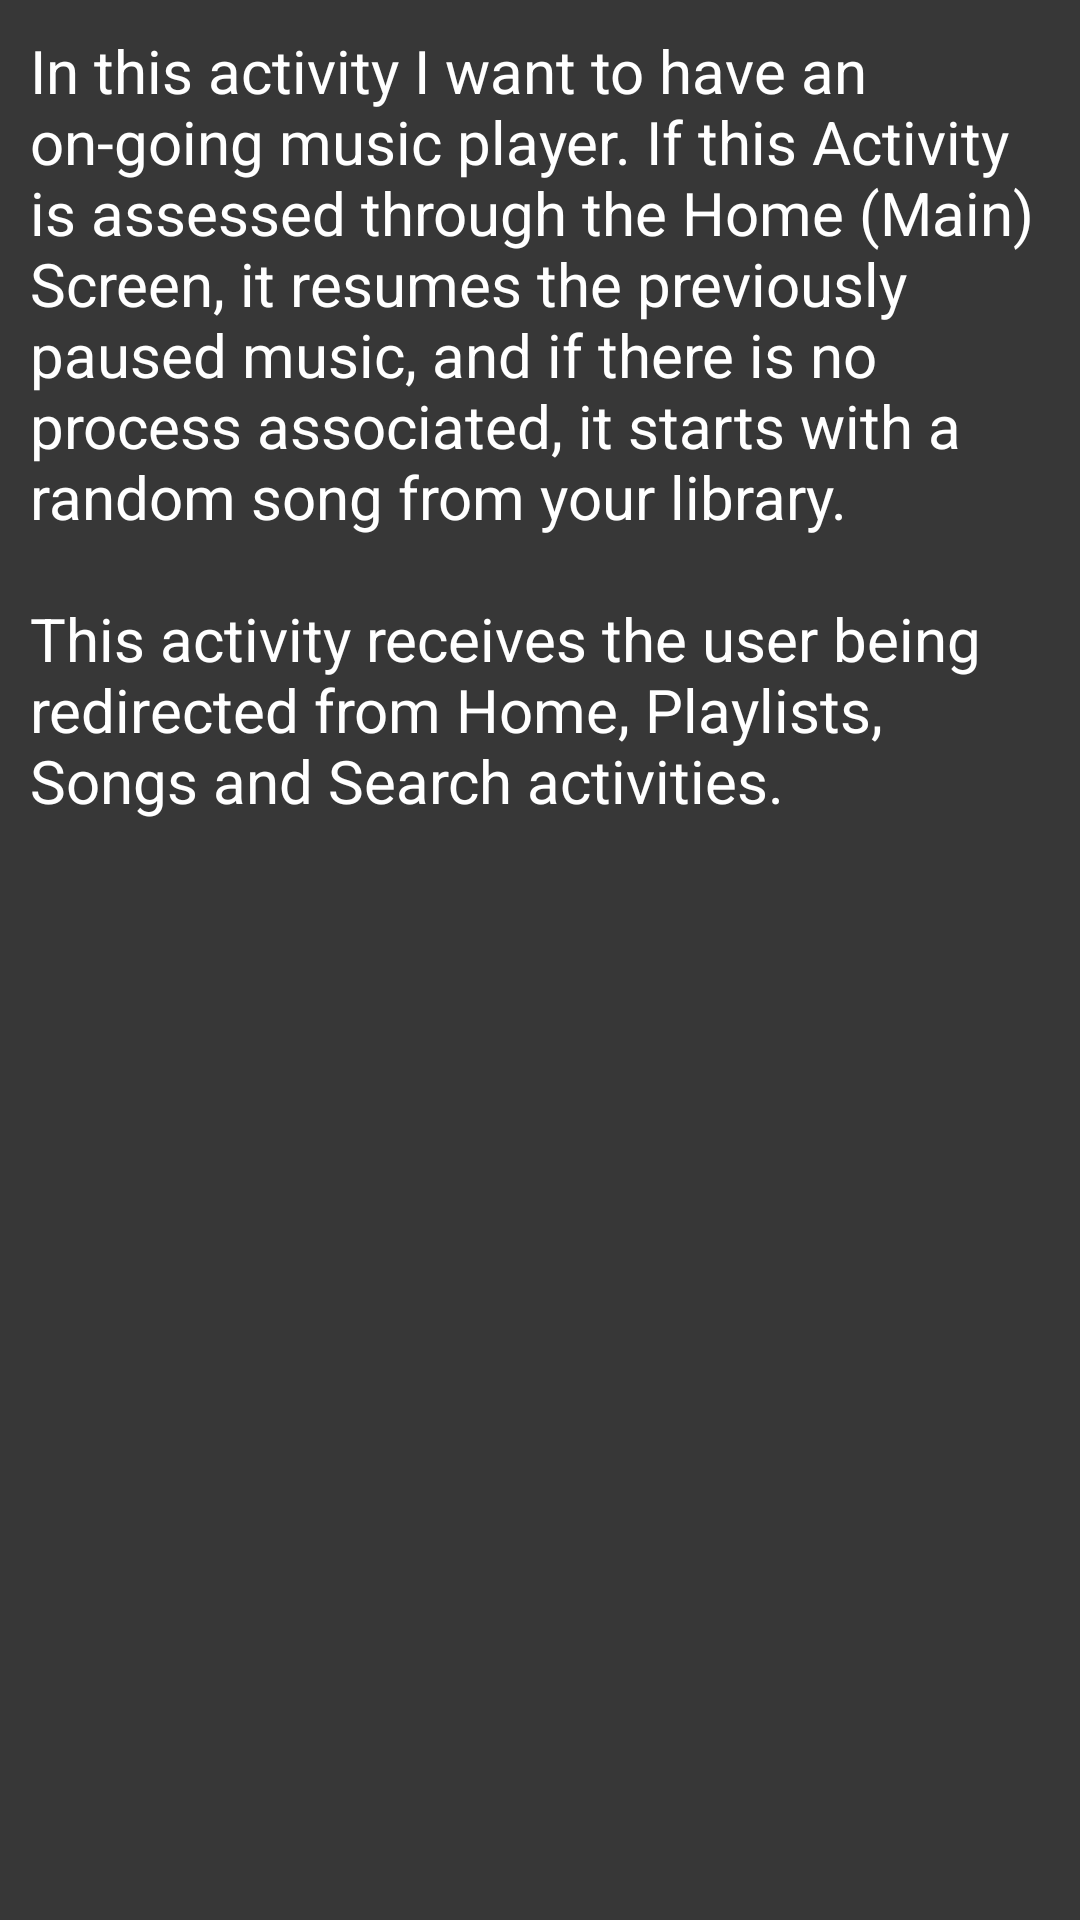

Reconstruct the res/layout file that produces this screen, plus the resources it refers to.
<!-- AndroidManifest.xml: application theme AppTheme -->
<!-- res/layout/activity_play.xml -->
<?xml version="1.0" encoding="utf-8"?>
<LinearLayout xmlns:android="http://schemas.android.com/apk/res/android"
    xmlns:tools="http://schemas.android.com/tools"
    style="@style/ChildLinearLayout"
    tools:context="com.example.android.mymusicapp.PlayActivity">

    <TextView
        style="@style/CategoryActivityTextView"
        android:text="@string/description_activity_play" />

</LinearLayout>
<!-- resources referenced by this layout -->
<resources>
  <string name="description_activity_play">In this activity I want to have an on-going music player.
          If this Activity is assessed through the Home (Main) Screen, it resumes the previously paused music,
          and if there is no process associated, it starts with a random song from your library.
      \n \nThis activity receives the user being redirected from Home, Playlists, Songs and Search activities.</string>
  <style name="CategoryActivityTextView">
          <item name="android:layout_width">match_parent</item>
          <item name="android:layout_height">wrap_content</item>
          <item name="android:textSize">@dimen/textSize_single_textView</item>
          <item name="android:textColor">@android:color/white</item>
          <item name="android:padding">@dimen/padding_single_textView</item>
      </style>
  <style name="ChildLinearLayout">
          <item name="android:layout_width">match_parent</item>
          <item name="android:layout_height">match_parent</item>
          <item name="android:orientation">vertical</item>
          <item name="android:background">@color/colorPrimaryDark</item>
      </style>
  <style name="AppTheme" parent="Theme.AppCompat.Light.DarkActionBar">
          <item name="colorPrimary">@color/colorPrimary</item>
          <item name="colorPrimaryDark">@color/colorPrimaryDark</item>
          <item name="colorAccent">@color/colorAccent</item>
      </style>
  <dimen name="textSize_single_textView">20sp</dimen>
  <dimen name="padding_single_textView">10dp</dimen>
  <color name="colorPrimaryDark">#373737</color>
  <color name="colorPrimary">#616161</color>
  <color name="colorAccent">#ffa726</color>
</resources>
